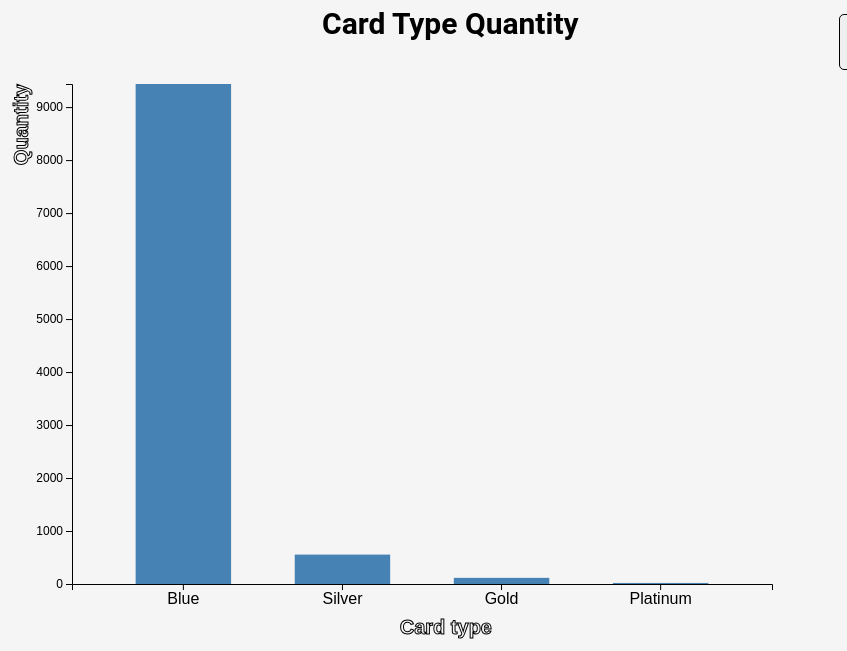
D3 v4 page, settled after 480 driven frames (8 s of simulated time); the page loaded 1 data file(s).


            const removeChart = () => {
                var svg = d3.select("svg");
                svg.selectAll("g").remove();
                svg.selectAll("text").remove();
            }
            const overallChart = () => {
                var svg = d3.select("svg"),
                    margin = 300,
                    width = svg.attr("width") - margin,
                    height = svg.attr("height") - margin;
                removeChart();
                svg.append("text")
                    .attr("transform", "translate(100,0)")
                    .attr("x", 250)
                    .attr("y", 50)
                    .attr("font-size", "3rem")
                    .attr("font-weight", "600")
                    .text("Card Type Quantity");

                var x = d3.scaleBand().range([0, width]).padding(0.4),
                    y = d3.scaleLinear().range([height, 0]);

                var g = svg.append("g").attr("transform", "translate(" + 100 + "," + 100 + ")");

                d3.csv("./data/19127374/card_cate.csv", function (error, data) {
                    if (error) {
                        throw error;
                    }

                    data.sort((a, b) => {
                        return d3.descending(+a.quan, +b.quan);
                    });

                    x.domain(
                        data.map(function (d) {
                            return d.type;
                        })
                    );
                    y.domain([
                        0,
                        Math.max.apply(
                            Math,
                            data.map((d) => {
                                return d.quan;
                            })
                        ),
                    ]);

                    g.append("g")
                        .attr("transform", "translate(0," + height + ")")
                        .attr("class", "axis-x-element")
                        .call(d3.axisBottom(x))
                        .append("text")
                        .attr("class", "axis-title")
                        .attr("y", height - 450)
                        .attr("x", width - 280)
                        .attr("text-anchor", "end")
                        .attr("color", "black")
                        .attr("stroke", "black")
                        .text("Card type");

                    g.append("g")
                        .call(
                            d3
                                .axisLeft(y)
                                .tickFormat(function (d) {
                                    return d;
                                })
                                .ticks(10)
                        )
                        .attr("class", "axis-y-element")
                        .append("text")
                        .attr("class", "axis-title")
                        .attr("transform", "rotate(-90)")
                        .attr("y", 6)
                        .attr("dy", "-2.5em")
                        .attr("text-anchor", "end")
                        .attr("stroke", "black")
                        .text("Quantity");

                    //step 3:
                    g.selectAll(".bar")
                        .data(data)
                        .enter()
                        .append("rect")
                        .attr("class", "bar")
                        //thêm sự kiện
                        .on("mouseover", onMouseOver) //Add listener for the mouseover event
                        .on("mouseout", onMouseOut) //Add listener for the mouseout event
                        .on("click", onMouseClick)
                        .attr("x", function (d) {
                            return x(d.type);
                        })
                        .attr("y", function (d) {
                            return y(d.quan);
                        })
                        .attr("width", x.bandwidth())
                        .transition() //thêm animation
                        .ease(d3.easeLinear)
                        .duration(400)
                        .delay(function (d, i) {
                            return i * 50;
                        })
                        .attr("height", function (d) {
                            return height - y(d.quan);
                        });

                    g.selectAll(".bar").data(data).enter().on("click", onMouseClick);
                });

                //mouseover event handler function
                function onMouseOver(d, i) {
                    d3.select(this).attr("class", "highlight");
                    d3.select(this)
                        .transition() // adds animation
                        .duration(400)
                        .attr("width", x.bandwidth() + 5)
                        .attr("y", function (d) {
                            return y(d.quan) - 10;
                        })
                        .attr("height", function (d) {
                            return height - y(d.quan) + 10;
                        });

                    g.append("text")
                        .attr("class", "val")
                        .attr("x", function () {
                            return x(d.type);
                        })
                        .attr("y", function () {
                            return y(d.quan) - 15;
                        })
                        .text(function () {
                            return [d.quan]; // quan of the text
                        });
                }

                //mouseout event handler function
                function onMouseOut(d, i) {
                    // use the text label class to remove label on mouseout
                    d3.select(this).attr("class", "bar");
                    d3.select(this)
                        .transition() // adds animation
                        .duration(400)
                        .attr("width", x.bandwidth())
                        .attr("y", function (d) {
                            return y(d.quan);
                        })
                        .attr("height", function (d) {
                            return height - y(d.quan);
                        });
                    d3.selectAll(".val").remove();
                }
                function onMouseClick(d, i) {
                    if (d.type === "Blue") {
                        blueChart();
                    }
                    if (d.type === "Silver") {
                        silverChart();
                    }
                    if (d.type === "Gold") {
                        goldChart();
                    }
                    if (d.type === "Platinum") {
                        platChart();
                    }
                }
            };
            const blueChart = () => {
                var svg = d3.select("svg"),
                    margin = 300,
                    width = svg.attr("width") - margin,
                    height = svg.attr("height") - margin;
                removeChart();

                svg.selectAll("g").remove();
                svg.append("text")
                    .attr("transform", "translate(100,0)")
                    .attr("x", 250)
                    .attr("y", 50)
                    .attr("font-size", "3rem")
                    .attr("font-weight", "600")
                    .text("Blue Card");

                var x = d3.scaleBand().range([0, width]).padding(0.4),
                    y = d3.scaleLinear().range([height, 0]);

                var g = svg.append("g").attr("transform", "translate(" + 100 + "," + 100 + ")");

                d3.csv("./data/19127374/blue_card.csv", function (error, data) {
                    if (error) {
                        throw error;
                    }
                    data.sort((a, b) => {
                        return d3.descending(+a.quan, +b.quan);
                    });
                    x.domain(
                        data.map(function (d) {
                            return d.type;
                        })
                    );
                    y.domain([
                        0,
                        Math.max.apply(
                            Math,
                            data.map((d) => {
                                return d.quan;
                            })
                        ),
                    ]);

                    g.append("g")
                        .attr("transform", "translate(0," + height + ")")
                        .attr("class", "axis-x-element")
                        .call(d3.axisBottom(x))
                        .append("text")
                        .attr("class", "axis-title")
                        .attr("y", height - 450)
                        .attr("x", width - 280)
                        .attr("text-anchor", "end")
                        .attr("color", "black")
                        .attr("stroke", "black")
                        .text("Income type");

                    g.append("g")
                        .call(
                            d3
                                .axisLeft(y)
                                .tickFormat(function (d) {
                                    return d;
                                })
                                .ticks(10)
                        )
                        .attr("class", "axis-y-element")
                        .append("text")
                        .attr("class", "axis-title")
                        .attr("transform", "rotate(-90)")
                        .attr("y", 6)
                        .attr("dy", "-2.5em")
                        .attr("text-anchor", "end")
                        .attr("stroke", "black")
                        .text("Quantity");

                    //step 3:
                    g.selectAll(".bar")
                        .data(data)
                        .enter()
                        .append("rect")
                        .attr("class", "bar")
                        //thêm sự kiện
                        .on("mouseover", onMouseOver) //Add listener for the mouseover event
                        .on("mouseout", onMouseOut) //Add listener for the mouseout event
                        .attr("x", function (d) {
                            return x(d.type);
                        })
                        .attr("y", function (d) {
                            return y(d.quan);
                        })
                        .attr("width", x.bandwidth())
                        .transition() //thêm animation
                        .ease(d3.easeLinear)
                        .duration(400)
                        .delay(function (d, i) {
                            return i * 50;
                        })
                        .attr("height", function (d) {
                            return height - y(d.quan);
                        });
                });

                //mouseover event handler function
                function onMouseOver(d, i) {
                    d3.select(this).attr("class", "highlight");
                    d3.select(this)
                        .transition() // adds animation
                        .duration(400)
                        .attr("width", x.bandwidth() + 5)
                        .attr("y", function (d) {
                            return y(d.quan) - 10;
                        })
                        .attr("height", function (d) {
                            return height - y(d.quan) + 10;
                        });

                    g.append("text")
                        .attr("class", "val")
                        .attr("x", function () {
                            return x(d.type);
                        })
                        .attr("y", function () {
                            return y(d.quan) - 15;
                        })
                        .text(function () {
                            return [d.quan]; // quan of the text
                        });
                }

                //mouseout event handler function
                function onMouseOut(d, i) {
                    // use the text label class to remove label on mouseout
                    d3.select(this).attr("class", "bar");
                    d3.select(this)
                        .transition() // adds animation
                        .duration(400)
                        .attr("width", x.bandwidth())
                        .attr("y", function (d) {
                            return y(d.quan);
                        })
                        .attr("height", function (d) {
                            return height - y(d.quan);
                        });
                    d3.selectAll(".val").remove();
                }
            };
            const silverChart = () => {
                var svg = d3.select("svg"),
                    margin = 300,
                    width = svg.attr("width") - margin,
                    height = svg.attr("height") - margin;
                removeChart();

                svg.selectAll("g").remove();
                svg.append("text")
                    .attr("transform", "translate(100,0)")
                    .attr("x", 250)
                    .attr("y", 50)
                    .attr("font-size", "3rem")
                    .attr("font-weight", "600")
                    .text("Silver Card");

                var x = d3.scaleBand().range([0, width]).padding(0.4),
                    y = d3.scaleLinear().range([height, 0]);

                var g = svg.append("g").attr("transform", "translate(" + 100 + "," + 100 + ")");

                d3.csv("./data/19127374/silver_card.csv", function (error, data) {
                    if (error) {
                        throw error;
                    }
                    data.sort((a, b) => {
                        return d3.descending(+a.quan, +b.quan);
                    });
                    x.domain(
                        data.map(function (d) {
                            return d.type;
                        })
                    );
                    y.domain([
                        0,
                        Math.max.apply(
                            Math,
                            data.map((d) => {
                                return d.quan;
                            })
                        ),
                    ]);

                    g.append("g")
                        .attr("transform", "translate(0," + height + ")")
                        .attr("class", "axis-x-element")
                        .call(d3.axisBottom(x))
                        .append("text")
                        .attr("class", "axis-title")
                        .attr("y", height - 450)
                        .attr("x", width - 280)
                        .attr("text-anchor", "end")
                        .attr("color", "black")
                        .attr("stroke", "black")
                        .text("Income type");

                    g.append("g")
                        .call(
                            d3
                                .axisLeft(y)
                                .tickFormat(function (d) {
                                    return d;
                                })
                                .ticks(10)
                        )
                        .attr("class", "axis-y-element")
                        .append("text")
                        .attr("class", "axis-title")
                        .attr("transform", "rotate(-90)")
                        .attr("y", 6)
                        .attr("dy", "-2.5em")
                        .attr("text-anchor", "end")
                        .attr("stroke", "black")
                        .text("Quantity");

                    //step 3:
                    g.selectAll(".bar")
                        .data(data)
                        .enter()
                        .append("rect")
                        .attr("class", "bar")
                        //thêm sự kiện
                        .on("mouseover", onMouseOver) //Add listener for the mouseover event
                        .on("mouseout", onMouseOut) //Add listener for the mouseout event
                        .attr("x", function (d) {
                            return x(d.type);
                        })
                        .attr("y", function (d) {
                            return y(d.quan);
                        })
                        .attr("width", x.bandwidth())
                        .transition() //thêm animation
                        .ease(d3.easeLinear)
                        .duration(400)
                        .delay(function (d, i) {
                            return i * 50;
                        })
                        .attr("height", function (d) {
                            return height - y(d.quan);
                        });
                });

                //mouseover event handler function
                function onMouseOver(d, i) {
                    d3.select(this).attr("class", "highlight");
                    d3.select(this)
                        .transition() // adds animation
                        .duration(400)
                        .attr("width", x.bandwidth() + 5)
                        .attr("y", function (d) {
                            return y(d.quan) - 10;
                        })
                        .attr("height", function (d) {
                            return height - y(d.quan) + 10;
                        });

                    g.append("text")
                        .attr("class", "val")
                        .attr("x", function () {
                            return x(d.type);
                        })
                        .attr("y", function () {
                            return y(d.quan) - 15;
                        })
                        .text(function () {
                            return [d.quan]; // quan of the text
                        });
                }

                //mouseout event handler function
                function onMouseOut(d, i) {
                    // use the text label class to remove label on mouseout
                    d3.select(this).attr("class", "bar");
                    d3.select(this)
                        .transition() // adds animation
                        .duration(400)
                        .attr("width", x.bandwidth())
                        .attr("y", function (d) {
                            return y(d.quan);
                        })
                        .attr("height", function (d) {
                            return height - y(d.quan);
                        });
                    d3.selectAll(".val").remove();
                }
            };
            const goldChart = () => {
                var svg = d3.select("svg"),
                    margin = 300,
                    width = svg.attr("width") - margin,
                    height = svg.attr("height") - margin;
                removeChart();

                svg.selectAll("g").remove();
                svg.append("text")
                    .attr("transform", "translate(100,0)")
                    .attr("x", 250)
                    .attr("y", 50)
                    .attr("font-size", "3rem")
                    .attr("font-weight", "600")
                    .text("Gold Card");

                var x = d3.scaleBand().range([0, width]).padding(0.4),
                    y = d3.scaleLinear().range([height, 0]);

                var g = svg.append("g").attr("transform", "translate(" + 100 + "," + 100 + ")");

                d3.csv("./data/19127374/gold_card.csv", function (error, data) {
                    if (error) {
                        throw error;
                    }
                    data.sort((a, b) => {
                        return d3.descending(+a.quan, +b.quan);
                    });
                    x.domain(
                        data.map(function (d) {
                            return d.type;
                        })
                    );
                    y.domain([
                        0,
                        Math.max.apply(
                            Math,
                            data.map((d) => {
                                return d.quan;
                            })
                        ),
                    ]);

                    g.append("g")
                        .attr("transform", "translate(0," + height + ")")
                        .attr("class", "axis-x-element")
                        .call(d3.axisBottom(x))
                        .append("text")
                        .attr("class", "axis-title")
                        .attr("y", height - 450)
                        .attr("x", width - 280)
                        .attr("text-anchor", "end")
                        .attr("color", "black")
                        .attr("stroke", "black")
                        .text("Income type");

                    g.append("g")
                        .call(
                            d3
                                .axisLeft(y)
                                .tickFormat(function (d) {
                                    return d;
                                })
                                .ticks(10)
                        )
                        .attr("class", "axis-y-element")
                        .append("text")
                        .attr("class", "axis-title")
                        .attr("transform", "rotate(-90)")
                        .attr("y", 6)
                        .attr("dy", "-2.5em")
                        .attr("text-anchor", "end")
                        .attr("stroke", "black")
                        .text("Quantity");

                    //step 3:
                    g.selectAll(".bar")
                        .data(data)
                        .enter()
                        .append("rect")
                        .attr("class", "bar")
                        //thêm sự kiện
                        .on("mouseover", onMouseOver) //Add listener for the mouseover event
                        .on("mouseout", onMouseOut) //Add listener for the mouseout event
                        .attr("x", function (d) {
                            return x(d.type);
                        })
                        .attr("y", function (d) {
                            return y(d.quan);
                        })
                        .attr("width", x.bandwidth())
                        .transition() //thêm animation
                        .ease(d3.easeLinear)
                        .duration(400)
                        .delay(function (d, i) {
                            return i * 50;
                        })
                        .attr("height", function (d) {
                            return height - y(d.quan);
                        });
                });

                //mouseover event handler function
                function onMouseOver(d, i) {
                    d3.select(this).attr("class", "highlight");
                    d3.select(this)
                        .transition() // adds animation
                        .duration(400)
                        .attr("width", x.bandwidth() + 5)
                        .attr("y", function (d) {
                            return y(d.quan) - 10;
                        })
                        .attr("height", function (d) {
                            return height - y(d.quan) + 10;
                        });

                    g.append("text")
                        .attr("class", "val")
                        .attr("x", function () {
                            return x(d.type);
                        })
                        .attr("y", function () {
                            return y(d.quan) - 15;
                        })
                        .text(function () {
                            return [d.quan]; // quan of the text
                        });
                }

                //mouseout event handler function
                function onMouseOut(d, i) {
                    // use the text label class to remove label on mouseout
                    d3.select(this).attr("class", "bar");
                    d3.select(this)
                        .transition() // adds animation
                        .duration(400)
                        .attr("width", x.bandwidth())
                        .attr("y", function (d) {
                            return y(d.quan);
                        })
                        .attr("height", function (d) {
                            return height - y(d.quan);
                        });
                    d3.selectAll(".val").remove();
                }
            };
            const platChart = () => {
                var svg = d3.select("svg"),
                    margin = 300,
                    width = svg.attr("width") - margin,
                    height = svg.attr("height") - margin;
                removeChart();

                svg.selectAll("g").remove();
                svg.append("text")
                    .attr("transform", "translate(100,0)")
                    .attr("x", 250)
                    .attr("y", 50)
                    .attr("font-size", "3rem")
                    .attr("font-weight", "600")
                    .text("Platinum Card");

                var x = d3.scaleBand().range([0, width]).padding(0.4),
                    y = d3.scaleLinear().range([height, 0]);

                var g = svg.append("g").attr("transform", "translate(" + 100 + "," + 100 + ")");

                d3.csv("./data/19127374/plat_card.csv", function (error, data) {
                    if (error) {
                        throw error;
                    }
                    data.sort((a, b) => {
                        return d3.descending(+a.quan, +b.quan);
                    });
                    x.domain(
                        data.map(function (d) {
                            return d.type;
                        })
                    );
                    y.domain([
                        0,
                        Math.max.apply(
                            Math,
                            data.map((d) => {
                                return d.quan;
                            })
                        ),
                    ]);

                    g.append("g")
                        .attr("transform", "translate(0," + height + ")")
                        .attr("class", "axis-x-element")
                        .call(d3.axisBottom(x))
                        .append("text")
                        .attr("class", "axis-title")
                        .attr("y", height - 450)
                        .attr("x", width - 280)
                        .attr("text-anchor", "end")
                        .attr("color", "black")
                        .attr("stroke", "black")
                        .text("Income type");

                    g.append("g")
                        .call(
                            d3
                                .axisLeft(y)
                                .tickFormat(function (d) {
                                    return d;
                                })
                                .ticks(10)
                        )
                        .attr("class", "axis-y-element")
                        .append("text")
                        .attr("class", "axis-title")
                        .attr("transform", "rotate(-90)")
                        .attr("y", 6)
                        .attr("dy", "-2.5em")
                        .attr("text-anchor", "end")
                        .attr("stroke", "black")
                        .text("Quantity");

                    //step 3:
                    g.selectAll(".bar")
                        .data(data)
                        .enter()
                        .append("rect")
                        .attr("class", "bar")
                        //thêm sự kiện
                        .on("mouseover", onMouseOver) //Add listener for the mouseover event
                        .on("mouseout", onMouseOut) //Add listener for the mouseout event
                        .attr("x", function (d) {
                            return x(d.type);
                        })
                        .attr("y", function (d) {
                            return y(d.quan);
                        })
                        .attr("width", x.bandwidth())
                        .transition() //thêm animation
                        .ease(d3.easeLinear)
                        .duration(400)
                        .delay(function (d, i) {
                            return i * 50;
                        })
                        .attr("height", function (d) {
                            return height - y(d.quan);
                        });
                });

                //mouseover event handler function
                function onMouseOver(d, i) {
                    d3.select(this).attr("class", "highlight");
                    d3.select(this)
                        .transition() // adds animation
                        .duration(400)
                        .attr("width", x.bandwidth() + 5)
                        .attr("y", function (d) {
                            return y(d.quan) - 10;
                        })
                        .attr("height", function (d) {
                            return height - y(d.quan) + 10;
                        });

                    g.append("text")
                        .attr("class", "val")
                        .attr("x", function () {
                            return x(d.type);
                        })
                        .attr("y", function () {
                            return y(d.quan) - 15;
                        })
                        .text(function () {
                            return [d.quan]; // quan of the text
                        });
                }

                //mouseout event handler function
                function onMouseOut(d, i) {
                    // use the text label class to remove label on mouseout
                    d3.select(this).attr("class", "bar");
                    d3.select(this)
                        .transition() // adds animation
                        .duration(400)
                        .attr("width", x.bandwidth())
                        .attr("y", function (d) {
                            return y(d.quan);
                        })
                        .attr("height", function (d) {
                            return height - y(d.quan);
                        });
                    d3.selectAll(".val").remove();
                }
            };
            overallChart();
        

### data: data/19127374/card_cate.csv
type, quan
Blue, 9436
Silver, 555
Gold, 116
Platinum, 20